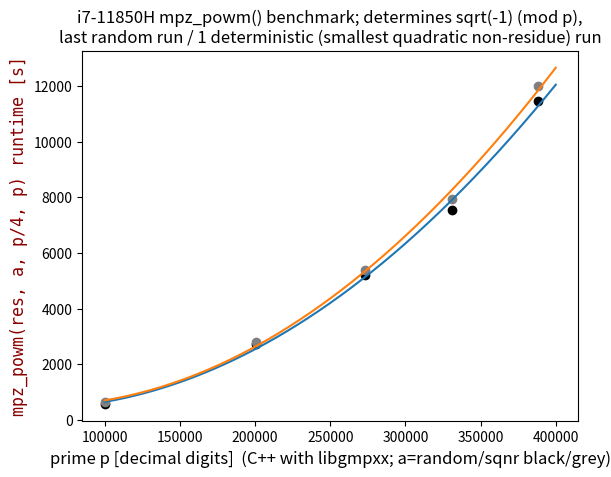

Reproduce this figure in Python.
# [redacted]
import math
import sys
import pandas as pd
import matplotlib.pyplot as plt
from math import pow as toPower
import numpy as np
data = pd.DataFrame({
    "x": [100355, 200700, 272770, 330855, 388342],
    "y": [588.1, 2731.9, 5203.9, 7548.8, 11465.5],
    "y2": [647.6, 2812.2, 5406.6, 7931.3, 12018.3]
})

Σx = 0
Σy = 0
Σxy = 0
Σx2 = 0
Σx3 = 0
Σx4 = 0
Σx2y = 0
n = len(data)

a = 0
b = 0
c = 0

for i in range(len(data)):
    Σx += data.iloc[i].x
    Σy += data.iloc[i].y
    Σxy += data.iloc[i].x * data.iloc[i].y
    Σx2 += toPower(data.iloc[i].x, 2)
    Σx3 += toPower(data.iloc[i].x, 3)
    Σx4 += toPower(data.iloc[i].x, 4)
    Σx2y += toPower(data.iloc[i].x, 2) * data.iloc[i].y

    plt.scatter([data.iloc[i].x], [data.iloc[i].y], color="black")
    plt.scatter([data.iloc[i].x], [data.iloc[i].y2], color="grey")

a = np.array([[Σx4, Σx3, Σx2], [Σx3, Σx2, Σx], [Σx2, Σx, n]])
b = np.array([Σx2y, Σxy, Σy])

solve = np.linalg.solve(a, b)

print((f'y = {solve[0]}x² + {solve[1]}x + {solve[2]}').replace("+ -", "- "))

x = np.linspace(100000, 400000, 1000)

y = (x**2)*solve[0] + solve[1]*x + solve[2]
plt.plot(x, y)

y2 = (x**2)*1.0283072801564901e-07 - x*0.011576809226273733 + 838.438394110624
plt.plot(x, y2)

font = {'family': 'monospace',
        'color':  'darkred',
        'weight': 'normal',
        'size': 12,
        }

plt.title('i7-11850H mpz_powm() benchmark; determines sqrt(-1) (mod p),\nlast random run / 1 deterministic (smallest quadratic non-residue) run', fontsize=12)
plt.ylabel('mpz_powm(res, a, p/4, p) runtime [s]', fontsize=12, fontdict=font)
plt.xlabel('prime p [decimal digits]  (C++ with libgmpxx; a=random/sqnr black/grey)', fontsize=12)

plt.show()
